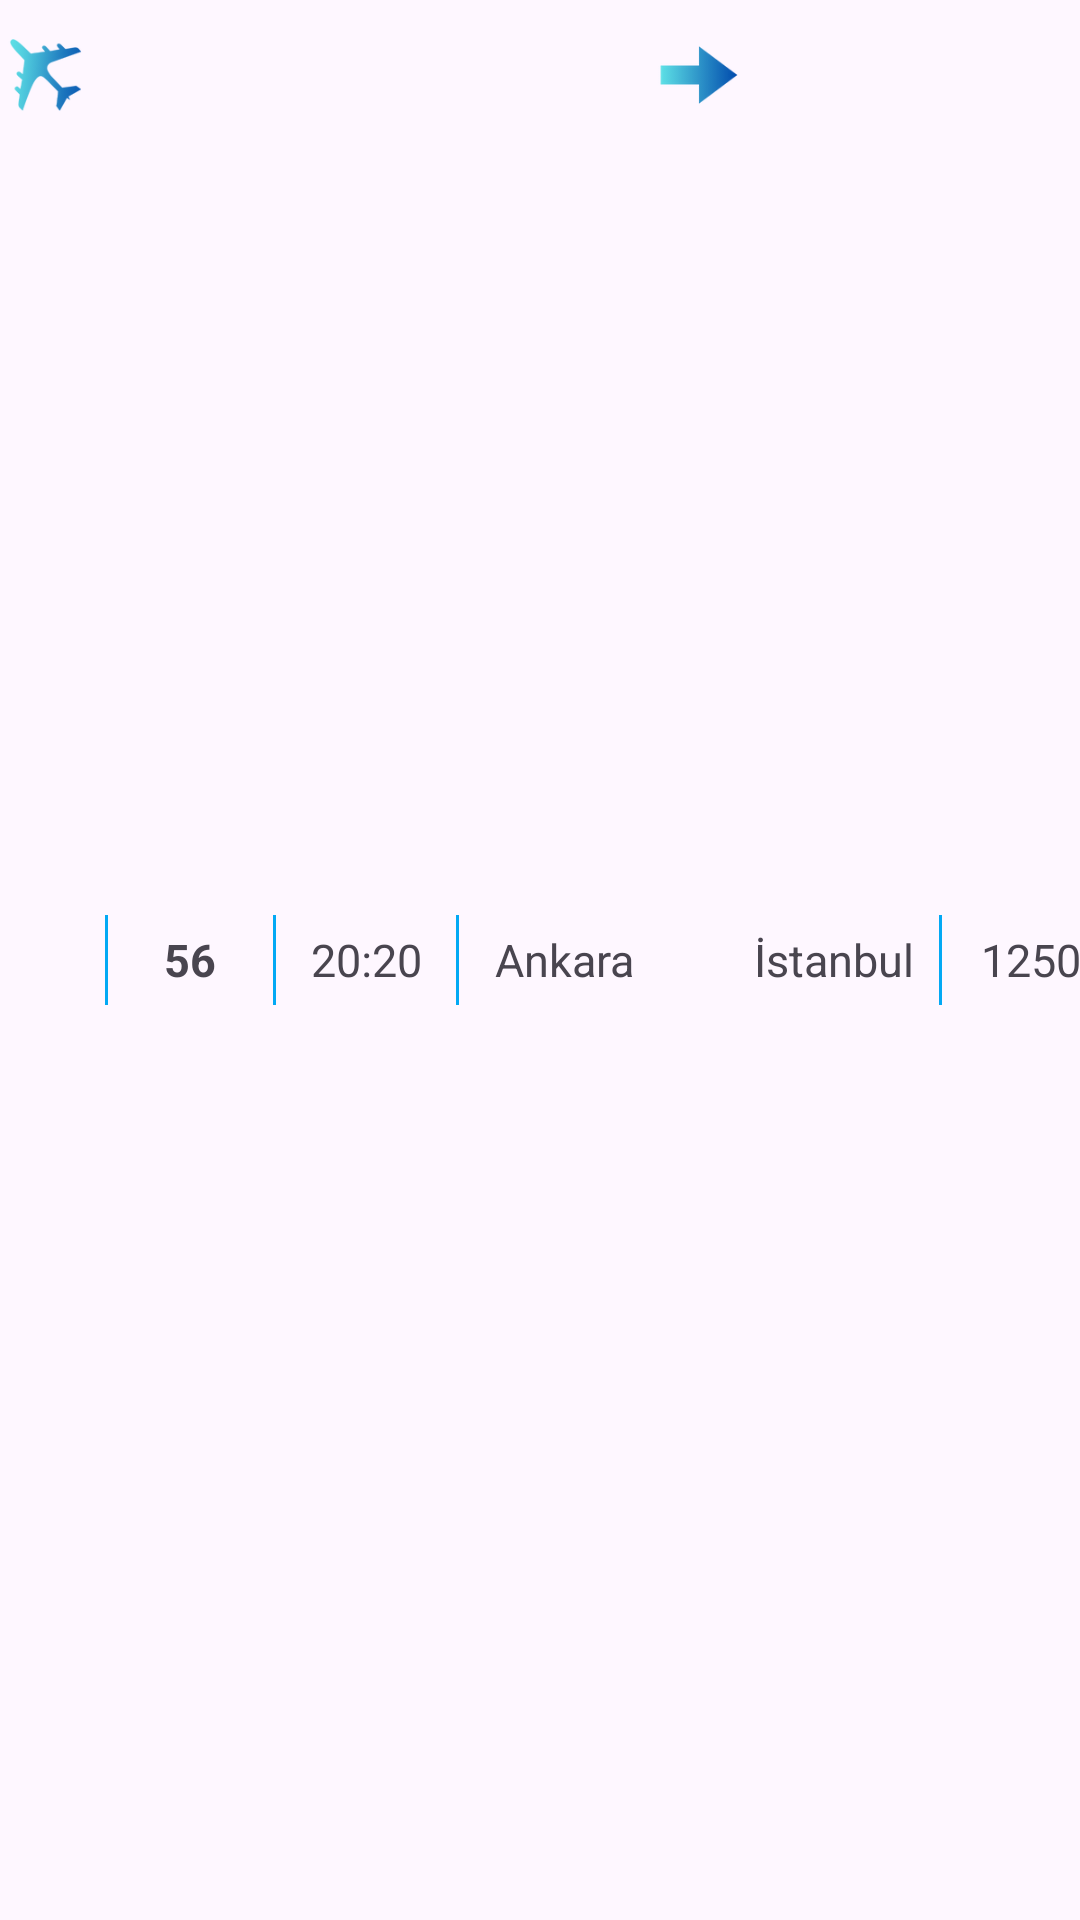

Here is an Android app screen rendered from its layout file. Give the layout XML and the strings, colors and styles it references.
<!-- AndroidManifest.xml: application theme Theme.COMUHavaYollari -->
<!-- res/layout/donus_ucus_item.xml -->
<?xml version="1.0" encoding="utf-8"?>

<LinearLayout xmlns:android="http://schemas.android.com/apk/res/android"
    android:layout_width="380dp"
    android:layout_gravity="center_horizontal"
    android:orientation="horizontal"
    android:layout_height="50dp">
    <ImageView
        android:id="@+id/donusucuslogoitem"
        android:layout_width="30dp"
        android:layout_height="50dp"
        android:src="@drawable/plane_icon_degrade"
        />
    <LinearLayout
        android:layout_width="1dp"
        android:layout_gravity="center_vertical"
        android:layout_height="30dp"
        android:background="#03A9F4"
        android:layout_marginStart="5dp"
        android:layout_marginEnd="5dp"/>

    <TextView
        android:id="@+id/donusucusnoitem"
        android:layout_width="45dp"
        android:layout_height="match_parent"
        android:text="56"
        android:textSize="15sp"
        android:textStyle="bold"
        android:gravity="center"
        />
    <LinearLayout
        android:layout_width="1dp"
        android:layout_gravity="center_vertical"
        android:layout_height="30dp"
        android:background="#03A9F4"
        android:layout_marginStart="5dp"
        android:layout_marginEnd="5dp"/>

    <TextView
        android:id="@+id/donusucussaatiitem"
        android:layout_width="50dp"
        android:layout_height="match_parent"
        android:gravity="center"
        android:text="20:20"
        android:textSize="15sp"
        />
    <LinearLayout
        android:layout_width="1dp"
        android:layout_gravity="center_vertical"
        android:layout_height="30dp"
        android:background="#03A9F4"
        android:layout_marginStart="5dp"
        android:layout_marginEnd="5dp"/>

    <TextView
        android:id="@+id/donuskalkisyeriitem"
        android:layout_width="60dp"
        android:layout_height="match_parent"
        android:gravity="center"
        android:text="Ankara"
        android:textSize="15sp"
        />


    <ImageView
        android:id="@+id/donusyonitem"
        android:layout_width="30dp"
        android:layout_height="50dp"
        android:scaleType="fitCenter"
        android:src="@drawable/plane_icon_blue"
        />

    <TextView
        android:id="@+id/donusvarisyeriitem"
        android:layout_width="60dp"
        android:layout_height="match_parent"
        android:gravity="center"
        android:text="İstanbul"
        android:textSize="15sp"
        />
    <LinearLayout
        android:layout_width="1dp"
        android:layout_gravity="center_vertical"
        android:layout_height="30dp"
        android:background="#03A9F4"
        android:layout_marginStart="5dp"
        android:layout_marginEnd="5dp"/>

    <TextView
        android:id="@+id/donusfiyatitem"
        android:layout_width="70dp"
        android:layout_height="match_parent"
        android:gravity="center"
        android:text="1250 TL"
        android:textSize="15sp"
        />



</LinearLayout>
<!-- resources referenced by this layout -->
<resources>
  <!-- drawable plane_icon_blue: png bitmap (drawable, 4715 bytes) -->
  <!-- drawable plane_icon_degrade: png bitmap (drawable, 7470 bytes) -->
  <style name="Theme.COMUHavaYollari" parent="Base.Theme.COMUHavaYollari" />
  <style name="Base.Theme.COMUHavaYollari" parent="Theme.Material3.DayNight.NoActionBar">
          
          
      </style>
</resources>
